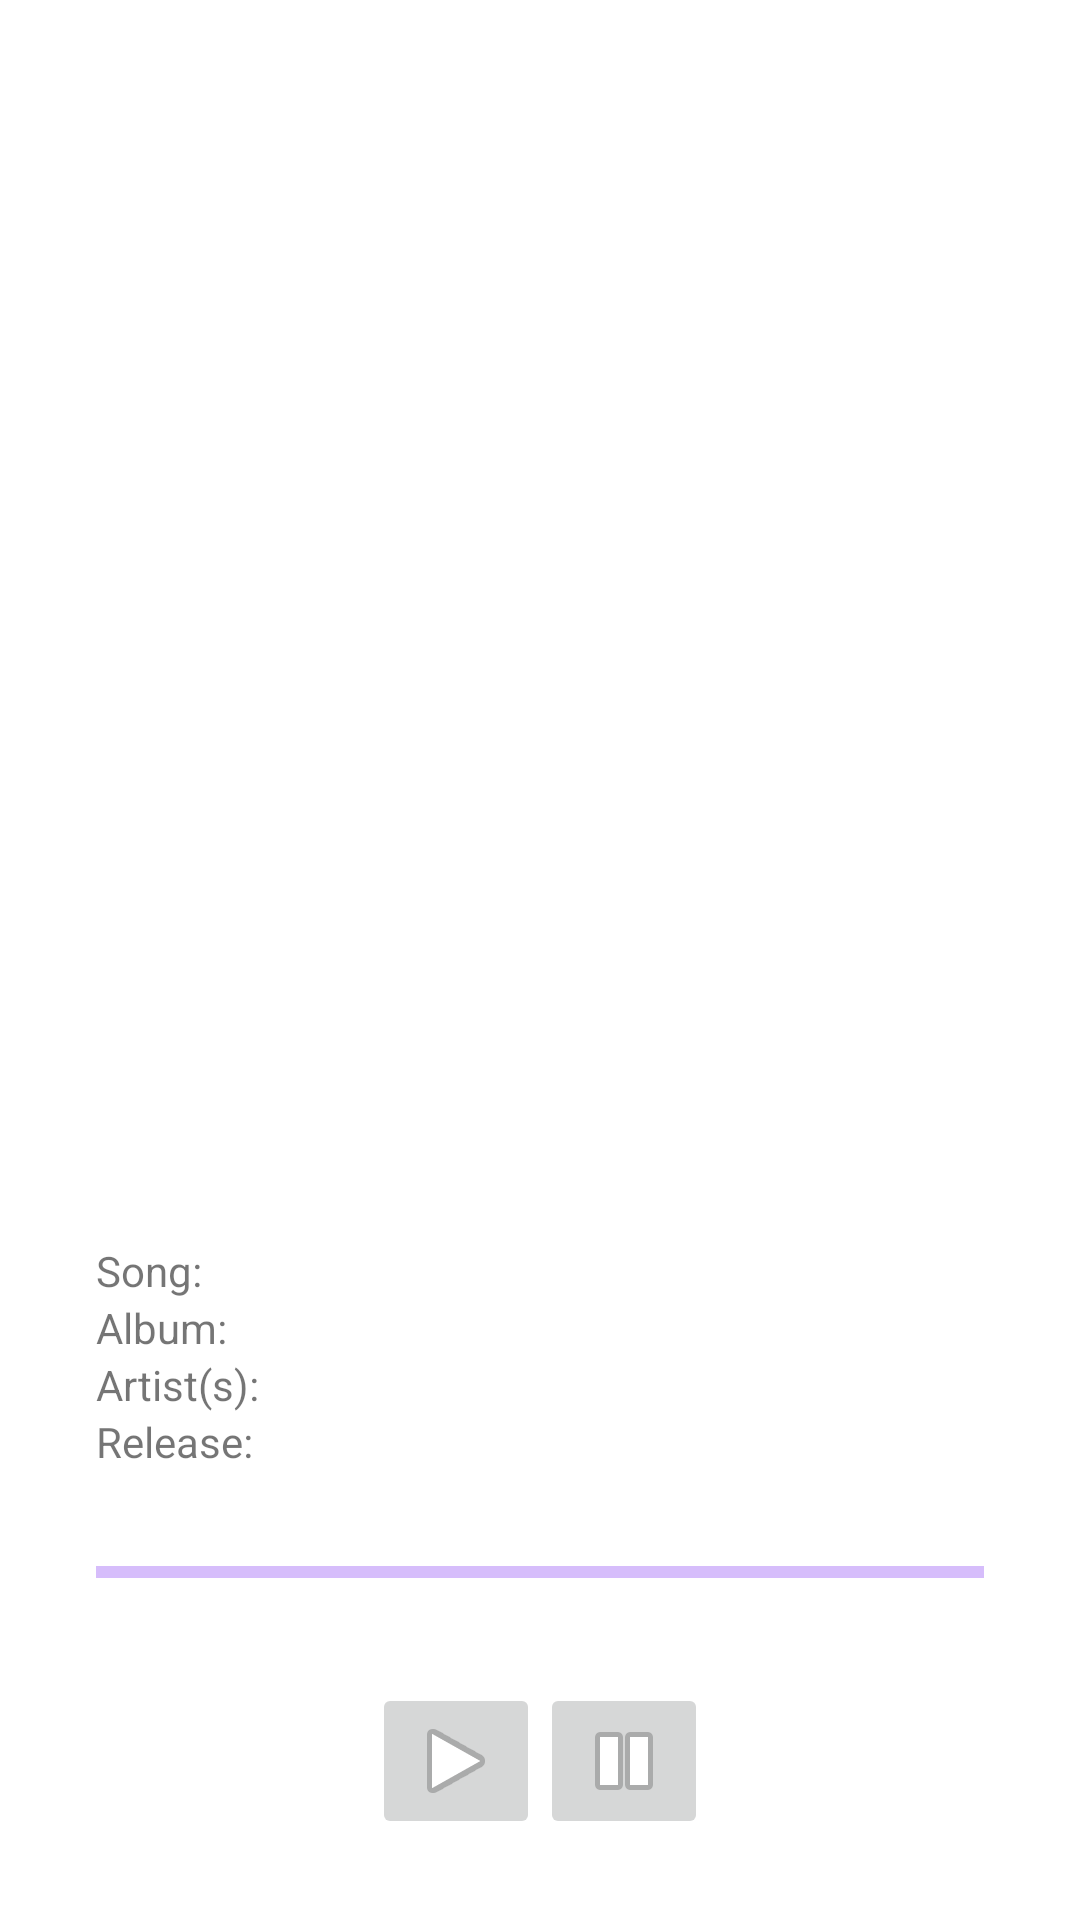

The Android layout XML behind this screen, and the referenced resources:
<!-- AndroidManifest.xml: application theme Theme.ABNDP4byNoorAlMashhadani -->
<!-- res/layout/activity_now_playing.xml -->
<?xml version="1.0" encoding="utf-8"?>

<LinearLayout xmlns:android="http://schemas.android.com/apk/res/android"
    xmlns:tools="http://schemas.android.com/tools"
    android:layout_width="match_parent"
    android:layout_height="match_parent"
    android:orientation="vertical"
    android:padding="16dp">

    <ImageView
        android:id="@+id/song_image"
        android:layout_width="350dp"
        android:layout_height="350dp"
        android:layout_gravity="center_horizontal"
        android:layout_margin="16dp"
        android:contentDescription="@string/song_album_image"
        android:scaleType="fitXY"
        tools:src="@drawable/ic_launcher_background" />

    <LinearLayout
        android:layout_width="match_parent"
        android:layout_height="wrap_content"
        android:layout_margin="16dp"
        android:orientation="vertical">

        <LinearLayout
            android:layout_width="match_parent"
            android:layout_height="wrap_content"
            android:orientation="horizontal">

            <TextView
                android:layout_width="wrap_content"
                android:layout_height="wrap_content"
                android:layout_marginEnd="8dp"
                android:layout_marginRight="8dp"
                android:text="@string/song" />

            <TextView
                android:id="@+id/song_name"
                android:layout_width="wrap_content"
                android:layout_height="wrap_content"
                tools:text="Song Name" />
        </LinearLayout>

        <LinearLayout
            android:layout_width="match_parent"
            android:layout_height="wrap_content"
            android:orientation="horizontal">

            <TextView
                android:layout_width="wrap_content"
                android:layout_height="wrap_content"
                android:layout_marginEnd="8dp"
                android:layout_marginRight="8dp"
                android:text="@string/album" />

            <TextView
                android:id="@+id/album_name"
                android:layout_width="wrap_content"
                android:layout_height="wrap_content"
                tools:text="Album Name" />
        </LinearLayout>

        <LinearLayout
            android:layout_width="match_parent"
            android:layout_height="wrap_content"
            android:orientation="horizontal">

            <TextView
                android:layout_width="wrap_content"
                android:layout_height="wrap_content"
                android:layout_marginEnd="8dp"
                android:layout_marginRight="8dp"
                android:text="@string/artist_s" />

            <TextView
                android:id="@+id/artist_name"
                android:layout_width="wrap_content"
                android:layout_height="wrap_content"
                tools:text="Artist(s) Name" />
        </LinearLayout>

        <LinearLayout
            android:layout_width="match_parent"
            android:layout_height="wrap_content"
            android:orientation="horizontal">

            <TextView
                android:layout_width="wrap_content"
                android:layout_height="wrap_content"
                android:layout_marginEnd="8dp"
                android:layout_marginRight="8dp"
                android:text="@string/release" />

            <TextView
                android:id="@+id/release_date"
                android:layout_width="wrap_content"
                android:layout_height="wrap_content"
                tools:text="Song Release Year" />
        </LinearLayout>
    </LinearLayout>

    <RelativeLayout
        android:layout_width="match_parent"
        android:layout_height="wrap_content"
        android:layout_margin="16dp">

        <com.google.android.material.progressindicator.LinearProgressIndicator
            android:id="@+id/progress_horizontal"
            android:layout_width="match_parent"
            android:layout_height="wrap_content"
            android:layout_centerHorizontal="true" />

        <TextView
            android:layout_width="wrap_content"
            android:layout_height="wrap_content"
            android:layout_below="@id/progress_horizontal"
            android:layout_alignParentStart="true"
            android:layout_alignParentLeft="true"
            tools:text="0:0" />

        <TextView
            android:layout_width="wrap_content"
            android:layout_height="wrap_content"
            android:layout_below="@id/progress_horizontal"
            android:layout_alignParentEnd="true"
            android:layout_alignParentRight="true"
            tools:text="0:0" />
    </RelativeLayout>

    <LinearLayout
        android:layout_width="wrap_content"
        android:layout_height="wrap_content"
        android:layout_gravity="center_horizontal"
        android:orientation="horizontal">

        <ImageButton
            android:layout_width="wrap_content"
            android:layout_height="wrap_content"
            android:contentDescription="@string/play_button_image"
            android:src="@android:drawable/ic_media_play" />

        <ImageButton
            android:layout_width="wrap_content"
            android:layout_height="wrap_content"
            android:contentDescription="@string/pause_button_image"
            android:src="@android:drawable/ic_media_pause" />
    </LinearLayout>


</LinearLayout>
<!-- resources referenced by this layout -->
<resources>
  <string name="album">Album:</string>
  <string name="artist_s">Artist(s):</string>
  <string name="pause_button_image">Pause Button Image</string>
  <string name="play_button_image">Play Button Image</string>
  <string name="release">Release:</string>
  <string name="song">Song:</string>
  <string name="song_album_image">Song Album Image</string>
  <style name="Theme.ABNDP4byNoorAlMashhadani" parent="Theme.MaterialComponents.DayNight.DarkActionBar">
          
          <item name="colorPrimary">@color/purple_500</item>
          <item name="colorPrimaryVariant">@color/purple_700</item>
          <item name="colorOnPrimary">@color/white</item>
          
          <item name="colorSecondary">@color/teal_200</item>
          <item name="colorSecondaryVariant">@color/teal_700</item>
          <item name="colorOnSecondary">@color/black</item>
          
          <item name="android:statusBarColor" tools:targetApi="l">?attr/colorPrimaryVariant</item>
          
      </style>
  <!-- not gathered from this repository: default colours our renderer supplied (Android Studio template values) -->
  <color name="purple_500">#FF6200EE</color>
  <color name="purple_700">#FF3700B3</color>
  <color name="teal_200">#FF03DAC5</color>
  <color name="teal_700">#FF018786</color>
  <color name="black">#FF000000</color>
  <color name="white">#FFFFFFFF</color>
</resources>
